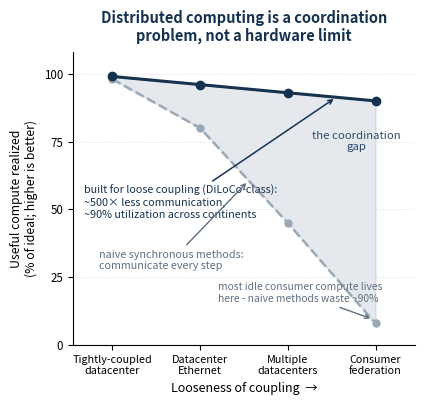

Python code for this plot:
#!/usr/bin/env python3
# Compact single-column version of the coordination-gap figure.
import matplotlib
matplotlib.use("Agg")
import matplotlib.pyplot as plt

NAVY = "#15324f"; GREY = "#9aa7b4"; SLATE = "#5f7081"; FILL = "#2a4a6b"

labels = ["Tightly-coupled\ndatacenter", "Datacenter\nEthernet",
          "Multiple\ndatacenters", "Consumer\nfederation"]
x = [1, 2, 3, 4]

# Useful compute realized as % of ideal (higher is better).
robust = [99, 96, 93, 90]   # methods built for loose coupling (DiLoCo-class)
naive  = [98, 80, 45, 8]     # communicate-every-step / synchronous

fig, ax = plt.subplots(figsize=(4.35, 4.15))

ax.fill_between(x, naive, robust, color=FILL, alpha=0.12, zorder=1)
ax.plot(x, naive, "--o", color=GREY, lw=1.8, ms=5, zorder=2)
ax.plot(x, robust, "-o", color=NAVY, lw=2.2, ms=6, zorder=3)

ax.set_ylim(0, 108)
ax.set_xlim(0.55, 4.45)
ax.set_xticks(x); ax.set_xticklabels(labels, fontsize=7.8)
ax.set_yticks([0, 25, 50, 75, 100])
ax.set_yticklabels(["0", "25", "50", "75", "100"], fontsize=8.3)
ax.set_ylabel("Useful compute realized\n(% of ideal; higher is better)", fontsize=8.8)
ax.set_xlabel(u"Looseness of coupling  →", fontsize=9)
ax.set_title("Distributed computing is a coordination\nproblem, not a hardware limit",
             fontsize=10.5, color=NAVY, fontweight="bold", pad=8, linespacing=1.15)

# direct labels instead of a legend box
ax.annotate(u"built for loose coupling (DiLoCo-class):\n~500× less communication,\n~90% utilization across continents",
            xy=(3.55, 91.3), xytext=(0.68, 47), fontsize=7.8, color=NAVY, linespacing=1.2,
            arrowprops=dict(arrowstyle="->", color=NAVY, lw=1.1))
ax.annotate("naive synchronous methods:\ncommunicate every step",
            xy=(2.55, 60.5), xytext=(0.85, 28), fontsize=7.8, color=SLATE, linespacing=1.2,
            arrowprops=dict(arrowstyle="->", color=SLATE, lw=1.0))
ax.text(3.78, 72, "the coordination\ngap", fontsize=8.2, color=FILL,
        style="italic", ha="center", linespacing=1.15)
ax.annotate("most idle consumer compute lives\nhere - naive methods waste ~90%",
            xy=(3.97, 9.5), xytext=(2.2, 16), fontsize=7.4, color=SLATE, linespacing=1.2,
            arrowprops=dict(arrowstyle="->", color=SLATE, lw=1.0))

ax.grid(True, axis="y", ls=":", color="#dde2e8", zorder=0)
for s in ["top", "right"]:
    ax.spines[s].set_visible(False)

plt.tight_layout()
plt.savefig("the-performance-commons-figure-2.png", dpi=200, bbox_inches="tight")
print("compact coordination figure -> figure-2.png")
